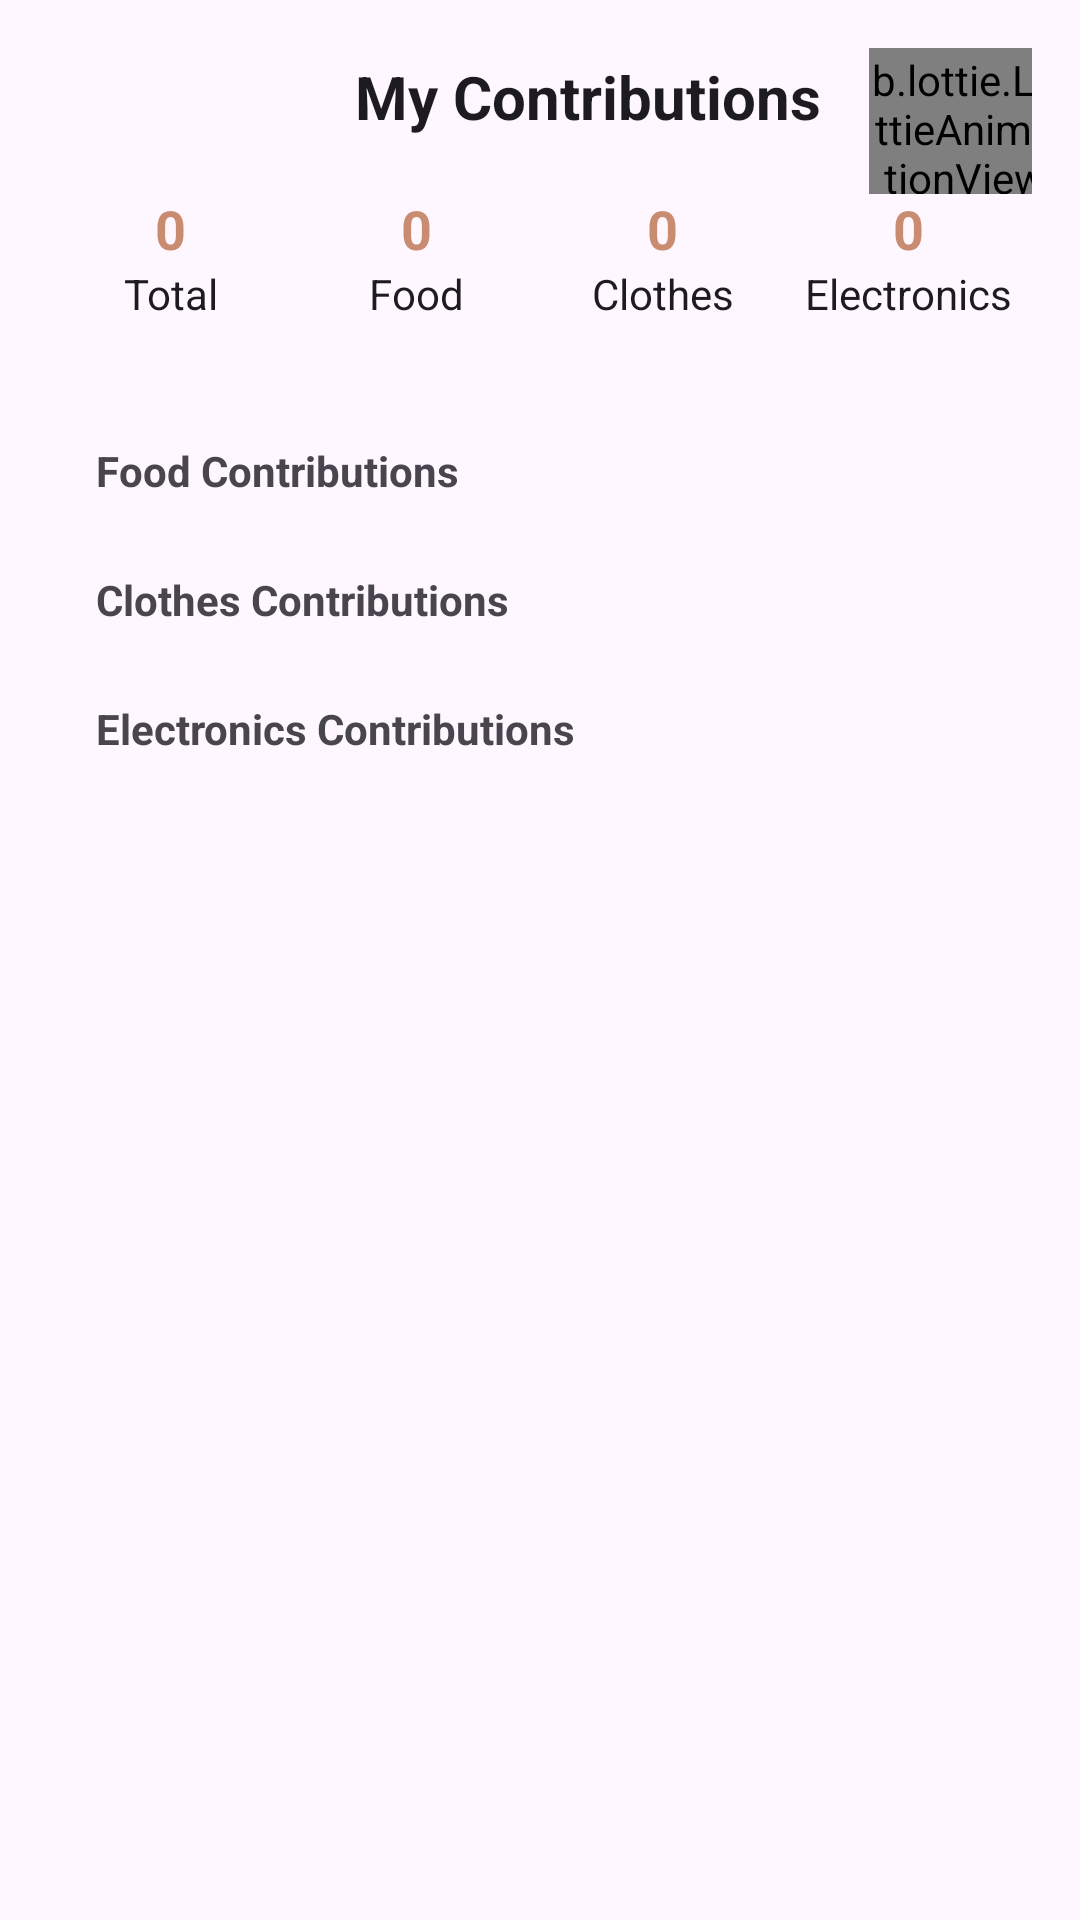

The Android layout XML behind this screen, and the referenced resources:
<!-- AndroidManifest.xml: application theme Theme.SAMARPAN -->
<!-- res/layout/activity_my_contributions.xml -->
<?xml version="1.0" encoding="utf-8"?>
<androidx.constraintlayout.widget.ConstraintLayout
    xmlns:android="http://schemas.android.com/apk/res/android"
    xmlns:app="http://schemas.android.com/apk/res-auto"
    xmlns:tools="http://schemas.android.com/tools"
    android:layout_width="match_parent"
    android:layout_height="match_parent"
    android:padding="16dp">

    
    <ImageView
        android:id="@+id/backBtn"
        android:layout_width="32dp"
        android:layout_height="32dp"
        android:src="@drawable/ic_back"
        app:tint="?attr/colorOnSurface"
        android:contentDescription="Back"
        android:padding="4dp"
        android:background="?attr/selectableItemBackgroundBorderless"
        app:layout_constraintTop_toTopOf="parent"
        app:layout_constraintStart_toStartOf="parent" />

    
    <TextView
        android:id="@+id/titleText"
        android:layout_width="wrap_content"
        android:layout_height="wrap_content"
        android:text="My Contributions"
        android:textSize="20sp"
        android:textStyle="bold"
        android:textColor="?attr/colorOnSurface"
        app:layout_constraintTop_toTopOf="parent"
        app:layout_constraintStart_toEndOf="@id/backBtn"
        app:layout_constraintEnd_toEndOf="parent"
        app:layout_constraintBottom_toBottomOf="@id/backBtn"
        app:layout_constraintHorizontal_bias="0.5" />

    <com.airbnb.lottie.LottieAnimationView
        android:id="@+id/celebrationLottie"
        android:layout_width="64dp"
        android:layout_height="64dp"
        android:layout_marginStart="16dp"
        app:layout_constraintBottom_toBottomOf="@id/titleText"
        app:layout_constraintStart_toEndOf="@id/titleText"
        app:layout_constraintTop_toTopOf="@id/titleText"
        app:lottie_autoPlay="true"
        app:lottie_loop="true"
        app:lottie_rawRes="@raw/contribution_animation" />


    
    <LinearLayout
        android:id="@+id/countContainer"
        android:layout_width="0dp"
        android:layout_height="wrap_content"
        android:orientation="horizontal"
        android:weightSum="4"
        app:layout_constraintTop_toBottomOf="@id/backBtn"
        app:layout_constraintStart_toStartOf="parent"
        app:layout_constraintEnd_toEndOf="parent"
        android:layout_marginTop="16dp"
        android:gravity="center">

        <LinearLayout
            android:layout_weight="1"
            android:layout_width="0dp"
            android:layout_height="wrap_content"
            android:orientation="vertical"
            android:gravity="center">

            <TextView
                android:id="@+id/totalCount"
                android:text="0"
                android:textSize="18sp"
                android:textStyle="bold"
                android:textColor="@color/colorPrimary"
                android:layout_width="wrap_content"
                android:layout_height="wrap_content" />
            <TextView
                android:text="Total"
                android:textColor="?attr/colorOnSurface"
                android:layout_width="wrap_content"
                android:layout_height="wrap_content" />
        </LinearLayout>

        <LinearLayout
            android:layout_weight="1"
            android:layout_width="0dp"
            android:layout_height="wrap_content"
            android:orientation="vertical"
            android:gravity="center">

            <TextView
                android:id="@+id/foodCountText"
                android:text="0"
                android:textSize="18sp"
                android:textStyle="bold"
                android:textColor="@color/colorPrimary"
                android:layout_width="wrap_content"
                android:layout_height="wrap_content" />
            <TextView
                android:text="Food"
                android:textColor="?attr/colorOnSurface"
                android:layout_width="wrap_content"
                android:layout_height="wrap_content" />
        </LinearLayout>

        <LinearLayout
            android:layout_weight="1"
            android:layout_width="0dp"
            android:layout_height="wrap_content"
            android:orientation="vertical"
            android:gravity="center">

            <TextView
                android:id="@+id/clothesCountText"
                android:text="0"
                android:textSize="18sp"
                android:textStyle="bold"
                android:textColor="@color/colorPrimary"
                android:layout_width="wrap_content"
                android:layout_height="wrap_content" />
            <TextView
                android:text="Clothes"
                android:textColor="?attr/colorOnSurface"
                android:layout_width="wrap_content"
                android:layout_height="wrap_content" />
        </LinearLayout>

        <LinearLayout
            android:layout_weight="1"
            android:layout_width="0dp"
            android:layout_height="wrap_content"
            android:orientation="vertical"
            android:gravity="center">

            <TextView
                android:id="@+id/electronicsCountText"
                android:text="0"
                android:textSize="18sp"
                android:textStyle="bold"
                android:textColor="@color/colorPrimary"
                android:layout_width="wrap_content"
                android:layout_height="wrap_content" />
            <TextView
                android:text="Electronics"
                android:textColor="?attr/colorOnSurface"
                android:layout_width="wrap_content"
                android:layout_height="wrap_content" />
        </LinearLayout>
    </LinearLayout>

    <ScrollView
        android:id="@+id/scrollView"
        android:layout_width="0dp"
        android:layout_height="0dp"
        android:layout_marginTop="8dp"
        android:fillViewport="true"
        app:layout_constraintTop_toBottomOf="@id/countContainer"
        app:layout_constraintBottom_toBottomOf="parent"
        app:layout_constraintStart_toStartOf="parent"
        app:layout_constraintEnd_toEndOf="parent">


    <LinearLayout
            android:id="@+id/mainLayout"
            android:layout_width="match_parent"
            android:layout_height="wrap_content"
            android:orientation="vertical"
            android:padding="16dp">

            
            <TextView
                android:id="@+id/foodSectionTitle"
                android:layout_width="wrap_content"
                android:layout_height="wrap_content"
                android:layout_marginTop="16dp"
                android:text="Food Contributions"
                android:textStyle="bold" />

            <androidx.recyclerview.widget.RecyclerView
                android:id="@+id/foodRecyclerView"
                android:layout_width="match_parent"
                android:layout_height="wrap_content"
                android:layout_marginBottom="8dp"
                android:nestedScrollingEnabled="true" />

            
            <TextView
                android:id="@+id/clothesSectionTitle"
                android:layout_width="wrap_content"
                android:layout_height="wrap_content"
                android:layout_marginTop="16dp"
                android:text="Clothes Contributions"
                android:textStyle="bold" />

            <androidx.recyclerview.widget.RecyclerView
                android:id="@+id/clothesRecyclerView"
                android:layout_width="match_parent"
                android:layout_height="wrap_content"
                android:layout_marginBottom="8dp"
                android:nestedScrollingEnabled="true" />

            
            <TextView
                android:id="@+id/electronicsSectionTitle"
                android:layout_width="wrap_content"
                android:layout_height="wrap_content"
                android:layout_marginTop="16dp"
                android:text="Electronics Contributions"
                android:textStyle="bold" />

            <androidx.recyclerview.widget.RecyclerView
                android:id="@+id/electronicsRecyclerView"
                android:layout_width="match_parent"
                android:layout_height="wrap_content"
                android:layout_marginBottom="8dp"
                android:nestedScrollingEnabled="true" />

            
            <LinearLayout
                android:id="@+id/noDataLayout"
                android:orientation="vertical"
                android:gravity="center"
                android:layout_width="match_parent"
                android:layout_height="wrap_content"
                android:visibility="gone"
                android:layout_marginTop="32dp">

                <com.airbnb.lottie.LottieAnimationView
                    android:id="@+id/noDataAnimation"
                    android:layout_width="200dp"
                    android:layout_height="200dp"
                    app:lottie_rawRes="@raw/empty_box"
                    app:lottie_autoPlay="true"
                    app:lottie_loop="true"/>

                <TextView
                    android:text="No contributions yet"
                    android:textSize="16sp"
                    android:textColor="#3C3A3A"
                    android:layout_width="wrap_content"
                    android:layout_height="wrap_content" />
            </LinearLayout>

        </LinearLayout>
    </ScrollView>

</androidx.constraintlayout.widget.ConstraintLayout>
<!-- resources referenced by this layout -->
<resources>
  <color name="colorPrimary">#C98C70</color>
  <style name="Theme.SAMARPAN" parent="Base.Theme.SAMARPAN" />
  <style name="Base.Theme.SAMARPAN" parent="Theme.Material3.DayNight.NoActionBar">
          
          <item name="colorPrimary">#C98C70</item>
          <item name="colorPrimaryVariant">#A0705F</item>
          <item name="colorAccent">#4E7C6D</item>
          <item name="colorOnPrimary">@android:color/white</item>
          <item name="popupMenuStyle">@style/CustomPopupMenu</item>
      </style>
  <style name="CustomPopupMenu" parent="Widget.MaterialComponents.PopupMenu">
          <item name="android:popupBackground">@drawable/bg_popup_rounded</item>
          <item name="android:textColor">?attr/colorOnSurface</item>
      </style>
</resources>
